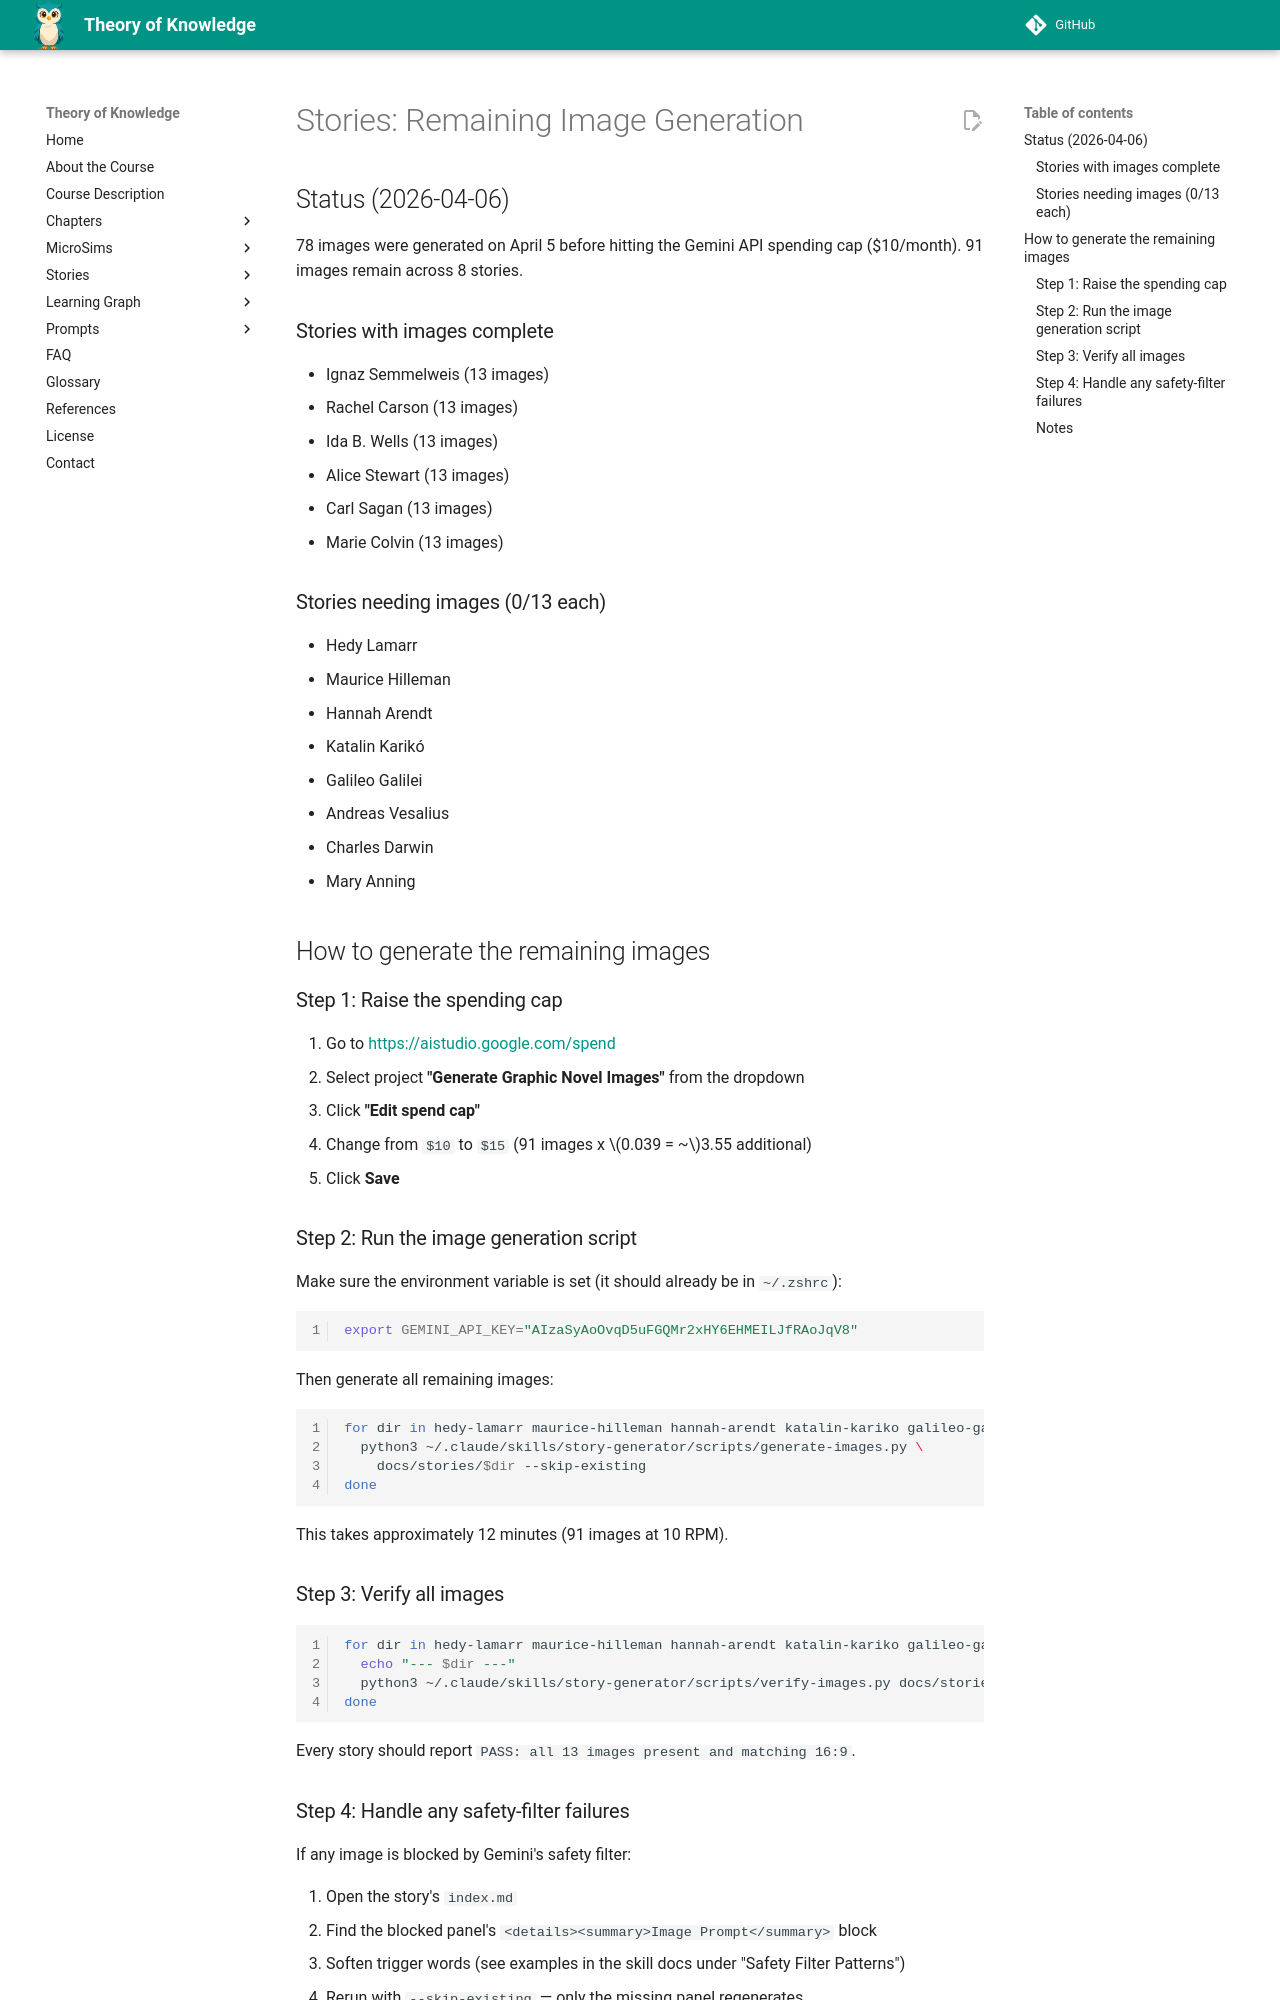

repository: dmccreary/theory-of-knowledge · page: stories/TODO/index.html · generator: mkdocs

# Stories: Remaining Image Generation

## Status (2026-04-06)

78 images were generated on April 5 before hitting the Gemini API spending cap ($10/month). 91 images remain across 8 stories.

### Stories with images complete

- Ignaz Semmelweis (13 images)
- Rachel Carson (13 images)
- Ida B. Wells (13 images)
- Alice Stewart (13 images)
- Carl Sagan (13 images)
- Marie Colvin (13 images)

### Stories needing images (0/13 each)

- Hedy Lamarr
- Maurice Hilleman
- Hannah Arendt
- Katalin Karikó
- Galileo Galilei
- Andreas Vesalius
- Charles Darwin
- Mary Anning

## How to generate the remaining images

### Step 1: Raise the spending cap

1. Go to <https://aistudio.google.com/spend>
2. Select project **"Generate Graphic Novel Images"** from the dropdown
3. Click **"Edit spend cap"**
4. Change from `$10` to `$15` (91 images x $0.039 = ~$3.55 additional)
5. Click **Save**

### Step 2: Run the image generation script

Make sure the environment variable is set (it should already be in `~/.zshrc`):

```bash
export GEMINI_API_KEY="AIzaSyAoOvqD5uFGQMr2xHY6EHMEILJfRAoJqV8"
```

Then generate all remaining images:

```bash
for dir in hedy-lamarr maurice-hilleman hannah-arendt katalin-kariko galileo-galilei andreas-vesalius charles-darwin mary-anning; do
  python3 ~/.claude/skills/story-generator/scripts/generate-images.py \
    docs/stories/$dir --skip-existing
done
```

This takes approximately 12 minutes (91 images at 10 RPM).

### Step 3: Verify all images

```bash
for dir in hedy-lamarr maurice-hilleman hannah-arendt katalin-kariko galileo-galilei andreas-vesalius charles-darwin mary-anning; do
  echo "--- $dir ---"
  python3 ~/.claude/skills/story-generator/scripts/verify-images.py docs/stories/$dir
done
```

Every story should report `PASS: all 13 images present and matching 16:9`.

### Step 4: Handle any safety-filter failures

If any image is blocked by Gemini's safety filter:

1. Open the story's `index.md`
2. Find the blocked panel's `<details><summary>Image Prompt</summary>` block
3. Soften trigger words (see examples in the skill docs under "Safety Filter Patterns")
4. Rerun with `--skip-existing` — only the missing panel regenerates
